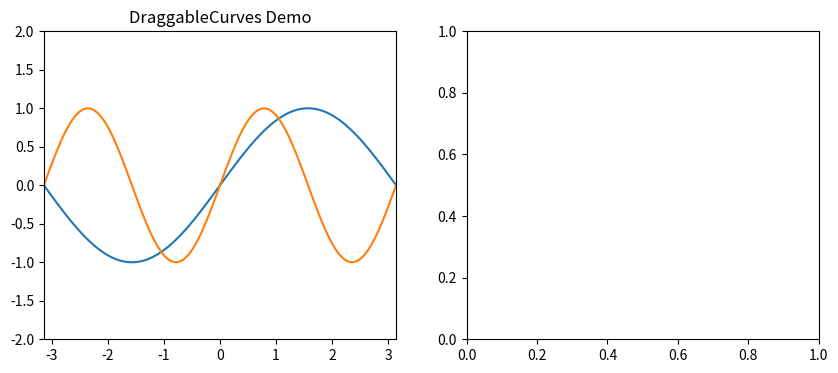

This chart was generated by the following Python code:
"""
    DraggableCurves.py

    ref:
        https://stackoverflow.com/questions/63561034/arrows-with-draggable-end-in-matplotlib

    Copyright (c) 2022-2024, SAXS Team, KEK-PF
"""
import numpy as np
from matplotlib import pyplot as plt
from matplotlib.backend_bases import MouseButton
from matplotlib.patches import ArrowStyle

class DraggableCurves:
    def __init__(self, ax, x_only=False, button_release_user_callback=None, debug=False):
        self.ax = ax
        self.fig = ax.figure
        self.x_only = x_only
        self.button_release_user_callback = button_release_user_callback
        self.debug = debug
        self.clear()

    def clear(self):
        self.picked_artist = None
        self.last_moveevent = None
        self.curve = None
        self.cursor = None
        self.moving = False
        self.button_release_callback(None)
        self.curve_list = []
        self.displ_list = []

    def add(self, x, y, *args, **kwargs):
        curve, = self.ax.plot(x, y, *args, **kwargs, picker=True)
        self.curve_list.append(curve)
        self.displ_list.append(np.zeros(2))

    def create_cursor(self, artist):
        x, y = artist.get_data()
        self.cursor, = self.ax.plot(x, y, ":", color="gray", lw=3)
        self.moving = False

    def remove_cursor(self):
        if self.debug:
            print("remove_cursor:", self.cursor)
        if self.cursor is None:
            # in the initial call
            pass
        else:
            self.cursor.remove()
        self.cursor = None
        self.moving = False

    def update_cursor(self, artist):
        if self.cursor is None:
            self.create_cursor(artist)
        else:
            if artist == self.picked_artist:
                # picking twice is regarded to be moving for the cursor to be able to be removed
                self.moving = True
            else:
                self.remove_cursor()
                self.create_cursor(artist)

    def update_displ_list(self):
        i = None
        for k, artist in enumerate(self.curve_list):
            if artist == self.picked_artist:
                i = k
                break
        assert i is not None
        event = self.last_moveevent
        target_point = np.array([event.xdata, event.ydata])
        self.displ_list[i] += target_point - self.picked_point
        self.last_displacement = self.displ_list[i]

    def get_displacements(self):
        return self.displ_list

    def get_last_displacement(self):
        return self.last_displacement

    def move(self, event, artist):
        if event is None or event.xdata is None or artist is None:
            return

        self.moving = True
        target_point = np.array([event.xdata, event.ydata])
        dx, dy = target_point - self.picked_point

        if self.x_only:
            dy = 0

        if self.debug:
            print("move: (%.2g, %.2g) => (%.2g, %.2g)" % (*self.picked_point, *target_point))
            print("move: %.2g, %.2g" % (dx, dy))

        x, y = self.picked_artist.get_data()
        artist.set_data(x+dx, y+dy)
        self.last_moveevent = event

    def pick_callback(self, event):
        'called when an element is picked'
        if self.debug:
            print("pick_callback")
        if event.mouseevent.button == MouseButton.LEFT:
            self.picked_artist = event.artist
            self.update_cursor(self.picked_artist)

            mouseevent = event.mouseevent
            self.picked_point = np.array([mouseevent.xdata, mouseevent.ydata])
            self.fig.canvas.draw_idle()

    def button_release_callback(self, event):
        'called when a mouse button is released'
        if self.debug:
            print("button_release_callback")
        if event is None or event.button == MouseButton.LEFT:
            if self.moving:
                self.move(self.last_moveevent, self.picked_artist)
                self.update_displ_list()
                if self.button_release_user_callback is not None:
                    self.button_release_user_callback(self)
                self.picked_artist = None
                self.picked_point = None
                self.last_moveevent = None
                self.remove_cursor()
                self.fig.canvas.draw_idle()

    def motion_notify_callback(self, event):
        'called when the mouse moves'
        if self.picked_artist is not None and event.inaxes is not None and event.button == MouseButton.LEFT:
            if self.debug:
                print("motion_notify_callback: move")
            self.move(event, self.cursor)
            self.fig.canvas.draw_idle()

def demo():
    fig, (ax1, ax2) = plt.subplots(ncols=2, figsize=(10,4))
    ax1.set_title("DraggableCurves Demo")

    x = np.linspace(-np.pi, +np.pi, 100)

    curves = DraggableCurves(ax1, x_only=True, debug=False)
    curves.add(x, np.sin(x))
    curves.add(x, np.sin(2*x))

    ax1.set_xlim(-np.pi, +np.pi)
    ax1.set_ylim(-2, 2)

    fig.canvas.mpl_connect('button_release_event', curves.button_release_callback)
    fig.canvas.mpl_connect('pick_event', curves.pick_callback)
    fig.canvas.mpl_connect('motion_notify_event', curves.motion_notify_callback)

    plt.show()

if __name__ == '__main__':
    demo()
